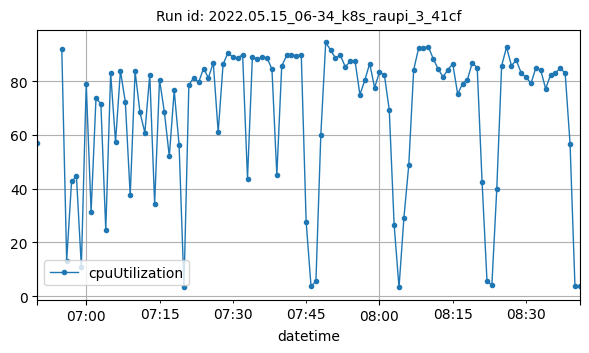

The data file committed next to this chart (first rows):
datetime, cpuUtilization
2022-05-15T06:50:00Z, 57.17
2022-05-15T06:55:00Z, 92.09
2022-05-15T06:56:00Z, 13.14
2022-05-15T06:57:00Z, 42.66
2022-05-15T06:58:00Z, 44.56
2022-05-15T06:59:00Z, 10.97
2022-05-15T07:00:00Z, 79.14
2022-05-15T07:01:00Z, 31.39
2022-05-15T07:02:00Z, 73.72
2022-05-15T07:03:00Z, 71.6
2022-05-15T07:04:00Z, 24.56
2022-05-15T07:05:00Z, 83.03
2022-05-15T07:06:00Z, 57.38
2022-05-15T07:07:00Z, 83.89
2022-05-15T07:08:00Z, 72.3
2022-05-15T07:09:00Z, 37.48
2022-05-15T07:10:00Z, 83.66
2022-05-15T07:11:00Z, 68.36
2022-05-15T07:12:00Z, 60.82
2022-05-15T07:13:00Z, 82.46
2022-05-15T07:14:00Z, 34.32
2022-05-15T07:15:00Z, 80.59
2022-05-15T07:16:00Z, 68.36
2022-05-15T07:17:00Z, 52
2022-05-15T07:18:00Z, 76.55
2022-05-15T07:19:00Z, 56.34
2022-05-15T07:20:00Z, 3.482
2022-05-15T07:21:00Z, 78.61
2022-05-15T07:22:00Z, 81.32
2022-05-15T07:23:00Z, 79.59
2022-05-15T07:24:00Z, 84.73
2022-05-15T07:25:00Z, 81.27
2022-05-15T07:26:00Z, 86.88
2022-05-15T07:27:00Z, 61.01
2022-05-15T07:28:00Z, 86.27
2022-05-15T07:29:00Z, 90.59
2022-05-15T07:30:00Z, 88.94
2022-05-15T07:31:00Z, 88.68
2022-05-15T07:32:00Z, 89.9
2022-05-15T07:33:00Z, 43.68
2022-05-15T07:34:00Z, 89.01
2022-05-15T07:35:00Z, 88.34
2022-05-15T07:36:00Z, 88.85
2022-05-15T07:37:00Z, 88.64
2022-05-15T07:38:00Z, 84.54
2022-05-15T07:39:00Z, 45.01
2022-05-15T07:40:00Z, 85.59
2022-05-15T07:41:00Z, 89.59
2022-05-15T07:42:00Z, 89.72
2022-05-15T07:43:00Z, 89.47
2022-05-15T07:44:00Z, 89.79
2022-05-15T07:45:00Z, 27.63
2022-05-15T07:46:00Z, 3.567
2022-05-15T07:47:00Z, 5.542
2022-05-15T07:48:00Z, 59.99
2022-05-15T07:49:00Z, 94.42
2022-05-15T07:50:00Z, 91.57
2022-05-15T07:51:00Z, 88.62
2022-05-15T07:52:00Z, 89.64
2022-05-15T07:53:00Z, 85.39
... 48 more rows
